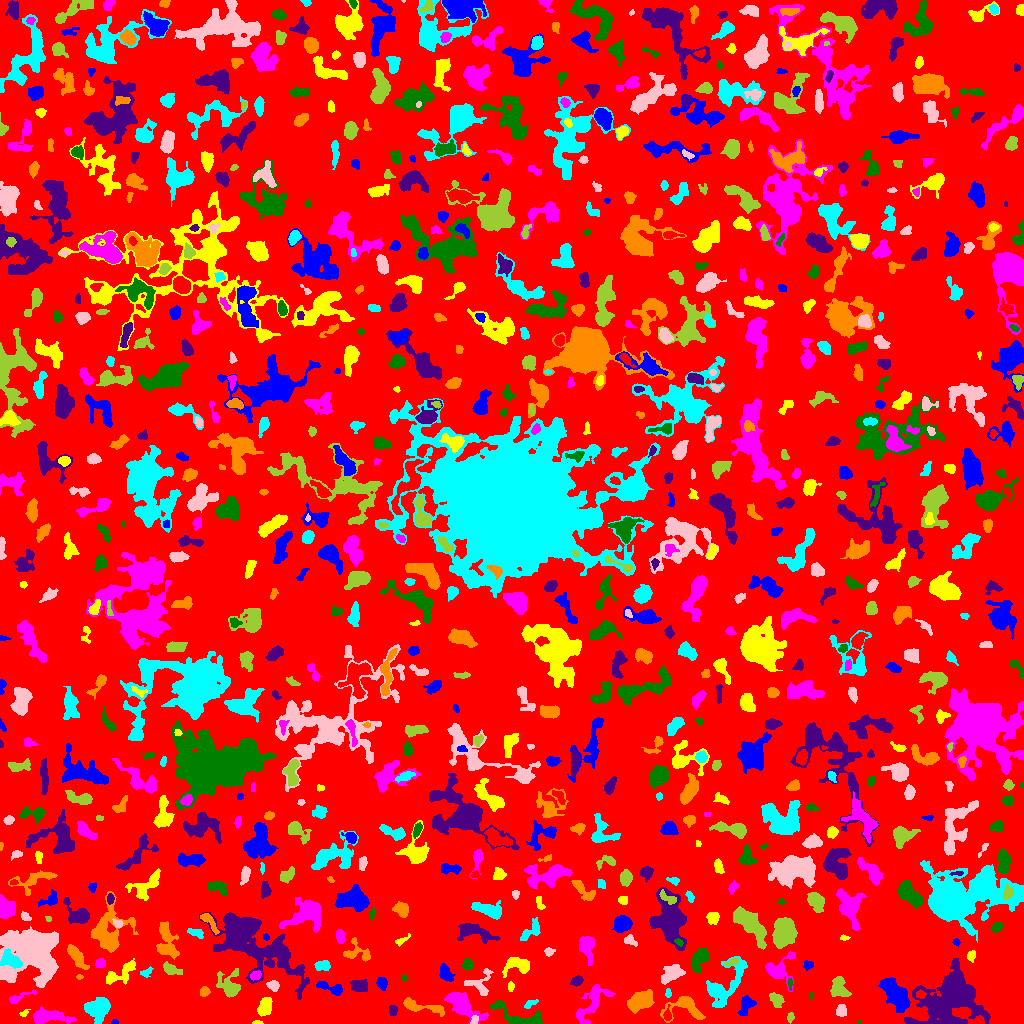

The file beside this chart, header and first rows:
ID, X, Y, A, B, theta, total_flux, mu_max, mu_median, mu_mean, R_fwhm, R_e, R10, R90, x_start, x_end, y_start, y_end, area, greylevel
0, 511.2, 514.3, 299.5, 293.8, 0.997, 1046724, 9.0, 1.0, 1.398, 61.35, 220.3, 84.37, 366.1, 0, 1023, 0, 1023, 748681, 1.398
1, 114.5, 1.359, 1.782, 1.228, -0.04404, 78.0, 4.0, 2.0, 2.294, 2.764, 1.784, 0.5642, 2.821, 111, 118, 0, 4, 34, 5.294
2, 257.7, 0.6316, 2.473, 0.7201, -0.0255, 76.0, 6.0, 2.0, 2.0, 1.954, 1.596, 0.5642, 2.646, 252, 263, 0, 3, 38, 7.0
3, 461.5, 19.19, 9.906, 4.2, -0.683, 1930, 8.0, 3.0, 3.44, 8.974, 7.181, 2.877, 11.35, 444, 488, 0, 31, 561, 6.44
4, 859.2, 1.05, 1.001, 0.9848, -1.185, 40.0, 5.0, 2.0, 2.105, 1.596, 1.128, 0.0, 1.871, 857, 861, 0, 4, 19, 6.105
5, 946.4, 1.347, 1.669, 1.183, -0.3151, 72.0, 4.0, 2.0, 1.946, 2.646, 1.693, 0.5642, 2.585, 944, 951, 0, 5, 37, 13.95
6, 684.6, 15.85, 10.78, 6.215, -0.08515, 1546, 7.0, 4.0, 3.57, 8.406, 7.069, 2.706, 10.57, 660, 705, 1, 27, 433, 5.57
7, 97.58, 15.39, 5.736, 5.079, 0.806, 1985, 10.0, 4.0, 4.241, 7.858, 6.555, 2.585, 10.28, 84, 110, 0, 26, 468, 7.241
8, 474.3, 2.713, 2.233, 1.761, 1.325, 209.0, 8.0, 3.0, 3.266, 2.821, 2.326, 0.7979, 3.7, 470, 478, 0, 8, 64, 9.266
9, 790.7, 6.745, 1.975, 1.396, 1.317, 102.0, 5.0, 1.0, 1.569, 2.326, 2.111, 0.7979, 3.338, 787, 794, 0, 11, 65, 5.569
10, 667.5, 7.901, 2.919, 1.615, 1.553, 172.0, 5.0, 2.0, 1.977, 2.985, 2.585, 0.9772, 4.297, 663, 671, 3, 19, 87, 7.977
11, 895.5, 29.48, 9.069, 4.221, -0.9454, 4327, 16.0, 6.0, 6.793, 9.115, 7.715, 2.985, 12.18, 878, 910, 11, 46, 637, 9.793
12, 23.45, 10.1, 2.455, 1.393, 0.4708, 96.0, 5.0, 1.5, 1.846, 2.111, 2.034, 0.7979, 3.478, 19, 30, 7, 14, 52, 5.846
13, 49.85, 6.628, 10.42, 3.187, -0.01692, 1703, 10.0, 4.0, 4.104, 7.069, 6.555, 2.523, 10.19, 33, 76, 0, 17, 415, 6.104
14, 520, 6.275, 15.08, 4.643, -0.3178, 990.0, 6.0, 2.0, 2.286, 7.611, 6.383, 2.394, 9.756, 489, 542, 0, 23, 433, 6.286
15, 392.7, 12.91, 2.764, 1.948, 1.556, 228.0, 5.0, 3.0, 2.621, 3.989, 3.038, 1.262, 4.549, 389, 397, 7, 18, 87, 5.621
16, 419.2, 16.93, 12.2, 2.526, -0.1932, 824.0, 7.0, 2.0, 2.633, 5.293, 5.171, 1.954, 8.482, 403, 444, 7, 26, 313, 5.633
17, 530.5, 19.97, 3.783, 1.43, 0.4769, 195.0, 5.0, 2.0, 2.294, 3.432, 2.764, 1.128, 4.26, 524, 538, 15, 24, 85, 6.294
18, 841, 12.73, 2.815, 2.339, 1.419, 441.0, 9.0, 3.0, 3.645, 3.613, 3.241, 1.262, 5.078, 836, 846, 7, 19, 121, 6.645
19, 776.5, 23.67, 3.725, 2.75, -0.9124, 438.0, 6.0, 2.0, 2.655, 4.983, 3.989, 1.493, 6.283, 769, 784, 16, 31, 165, 5.655
20, 357.4, 10.44, 7.878, 5.335, 0.6214, 1932, 10.0, 4.0, 3.919, 7.777, 6.887, 2.646, 10.62, 333, 369, 0, 23, 493, 6.919
21, 746.1, 18.15, 5.154, 3.017, 1.071, 926.0, 9.0, 4.0, 4.209, 4.82, 4.549, 1.784, 7.356, 737, 756, 8, 28, 220, 7.209
22, 265, 16.63, 4.566, 2.848, 1.133, 846.0, 10.0, 3.0, 3.678, 5.078, 4.583, 1.693, 7.291, 257, 272, 7, 26, 230, 6.678
23, 17.75, 25.4, 7.603, 1.839, 0.4016, 177.0, 5.0, 1.0, 1.238, 2.394, 3.192, 1.128, 5.47, 9, 36, 20, 33, 143, 5.238
24, 810.9, 27.88, 1.225, 1.043, -1.553, 33.0, 3.0, 1.0, 1.1, 1.693, 1.382, 0.5642, 2.257, 809, 813, 25, 31, 30, 5.1
25, 358.4, 37.71, 3.916, 2.612, -0.1396, 441.0, 6.0, 2.0, 2.194, 5.015, 3.989, 1.596, 6.482, 350, 367, 31, 44, 201, 6.194
26, 639.4, 22.72, 6.566, 3.786, 0.4925, 1657, 13.0, 3.0, 3.836, 4.442, 6.129, 2.185, 9.821, 627, 654, 10, 34, 432, 6.836
27, 668.1, 30.08, 2.252, 1.252, -1.518, 89.0, 4.0, 2.0, 1.679, 2.932, 2.111, 0.7979, 3.385, 665, 671, 26, 35, 53, 6.679
28, 480, 40.31, 7.899, 6.246, 0.8362, 329.0, 3.0, 1.0, 1.167, 5.585, 4.918, 1.784, 7.715, 464, 493, 28, 55, 282, 5.167
29, 838.8, 35.88, 5.791, 4.19, -1.338, 629.0, 5.0, 2.0, 2.162, 5.528, 5.171, 1.954, 8.387, 830, 851, 27, 47, 291, 5.162
30, 920.5, 28.67, 2.36, 1.804, -0.06637, 215.0, 7.0, 3.0, 2.829, 2.877, 2.523, 0.9772, 4.068, 916, 926, 25, 34, 76, 12.83
31, 331.7, 35.37, 7.576, 2.238, -0.2931, 385.0, 6.0, 2.0, 1.869, 4.549, 4.068, 1.493, 6.507, 316, 342, 28, 43, 206, 5.869
32, 510.6, 36.9, 2.401, 1.373, 1.479, 90.0, 4.0, 1.0, 1.5, 3.038, 2.185, 0.7979, 3.478, 508, 514, 32, 42, 60, 5.5
33, 592.2, 21.59, 11.81, 4.701, 0.9737, 1233, 7.0, 2.0, 2.39, 6.05, 6.723, 2.523, 11.03, 576, 615, 0, 39, 516, 5.39
34, 790, 39.59, 3.018, 1.091, -1.53, 138.0, 6.0, 3.0, 2.706, 2.932, 2.257, 0.7979, 3.523, 787, 792, 33, 45, 51, 6.706
35, 951.6, 29.72, 14.22, 10.94, 0.7367, 20574, 64.0, 5.0, 8.853, 6.723, 10.23, 3.385, 22.01, 904, 990, 0, 65, 2324, 10.85
36, 204.2, 31.52, 2.466, 2.013, 0.6924, 197.0, 5.0, 2.0, 2.165, 3.338, 2.877, 1.128, 4.478, 200, 210, 27, 37, 91, 6.165
37, 724.8, 37.81, 15.22, 6.334, 0.9643, 1888, 9.0, 2.0, 2.494, 4.754, 8.349, 2.821, 13.24, 706, 747, 16, 67, 757, 5.494
38, 273, 37.93, 2.729, 2.185, -0.645, 141.0, 3.0, 1.0, 1.226, 3.656, 2.985, 1.128, 4.754, 266, 279, 32, 43, 115, 5.226
39, 229.6, 37.35, 6.593, 5.112, -1.319, 1381, 10.0, 3.0, 3.559, 5.726, 5.614, 2.111, 9.541, 216, 240, 26, 55, 388, 6.559
40, 997.6, 41.24, 7.574, 4.204, 0.8141, 3044, 12.0, 6.0, 6.162, 8.992, 7.136, 2.932, 10.94, 984, 1012, 29, 53, 494, 8.162
41, 381.8, 39.78, 2.962, 1.986, -1.191, 171.0, 4.0, 1.0, 1.39, 4.107, 3.141, 1.128, 4.951, 376, 387, 33, 46, 123, 5.39
42, 120.4, 49.69, 9.619, 3.572, 0.5439, 991.0, 9.0, 3.0, 2.976, 4.146, 5.557, 1.954, 8.686, 106, 135, 39, 65, 333, 5.976
43, 255.3, 48.07, 2.549, 1.772, 0.3424, 228.0, 8.0, 2.0, 2.426, 2.932, 2.706, 0.9772, 4.222, 250, 261, 43, 53, 94, 10.43
44, 404.5, 45.81, 1.64, 1.138, -0.1341, 48.0, 3.0, 1.0, 1.2, 2.185, 1.596, 0.5642, 2.646, 401, 407, 42, 48, 40, 5.2
45, 577.1, 42.7, 2.88, 2.159, 0.5867, 280.0, 6.0, 2.0, 2.545, 4.029, 3.038, 1.128, 4.918, 570, 583, 37, 48, 110, 5.545
46, 79.39, 46.33, 1.706, 1.185, 0.1063, 70.0, 5.0, 2.0, 2.059, 1.784, 1.693, 0.5642, 2.821, 76, 83, 44, 49, 34, 5.059
47, 146, 50.96, 3.269, 1.981, 0.4088, 168.0, 4.0, 2.0, 1.953, 4.334, 3.038, 1.262, 4.618, 140, 153, 46, 57, 86, 5.953
48, 31.69, 72.78, 12.68, 11.27, -0.5318, 24585, 61.0, 7.0, 10.93, 7.442, 11.21, 3.827, 21.7, 0, 58, 36, 97, 2249, 12.93
49, 170.3, 54.17, 4.262, 2.303, -0.433, 492.0, 7.0, 3.0, 2.877, 4.618, 3.742, 1.493, 6.129, 163, 182, 49, 62, 171, 6.877
50, 424.3, 64.77, 15.01, 4.693, 1.495, 3102, 12.0, 4.0, 4.114, 7.225, 8.938, 3.338, 13.81, 413, 438, 32, 91, 754, 6.114
51, 807.9, 58.39, 2.295, 2.196, -0.04484, 215.0, 6.0, 3.0, 2.622, 3.7, 2.764, 1.128, 4.334, 803, 813, 53, 63, 82, 5.622
52, 517.4, 57.97, 7.164, 4.04, 0.05702, 863.0, 6.0, 3.0, 2.705, 7.548, 5.614, 2.257, 8.593, 502, 529, 46, 66, 319, 5.705
53, 99.86, 59.91, 2.347, 2.047, 0.8522, 147.0, 4.0, 2.0, 1.598, 3.868, 2.764, 0.9772, 4.406, 95, 105, 56, 65, 92, 7.598
54, 467.5, 59.34, 2.627, 2.588, -1.024, 408.0, 7.0, 4.0, 3.548, 4.37, 3.338, 1.382, 5.171, 461, 473, 54, 65, 115, 6.548
55, 248.2, 82.91, 23.88, 9.588, -0.6357, 15413, 30.0, 4.0, 6.085, 8.463, 12.7, 4.26, 24.08, 199, 309, 24, 111, 2533, 8.085
56, 76, 67.89, 6.56, 2.287, -0.9427, 1007, 11.0, 3.0, 3.635, 4.72, 4.72, 1.871, 7.715, 67, 89, 54, 79, 277, 7.635
57, 322.8, 58, 3.493, 2.179, 0.02977, 301.0, 5.0, 2.0, 2.076, 4.222, 3.478, 1.382, 5.47, 314, 330, 53, 63, 145, 6.076
58, 671.6, 50.25, 5.451, 3.531, 0.512, 1212, 9.0, 3.0, 3.872, 5.89, 5.323, 2.034, 8.556, 661, 685, 39, 59, 313, 6.872
59, 731.7, 61.28, 3.492, 1.455, 0.4138, 149.0, 4.0, 2.0, 1.91, 3.868, 2.706, 0.9772, 4.334, 724, 738, 57, 65, 78, 7.91
... 829 more rows
